Run: headless pygame with SDL's dummy video driver; simulated clock (each Clock.tick advances the game by its frame time, no real sleeping); random seed 0; keys injected as events and as key.get_pressed() state; no mouse input.
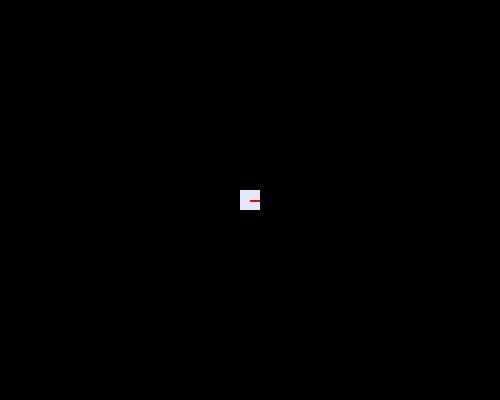
Frame 1 of 4 · flips 1–60 · no input
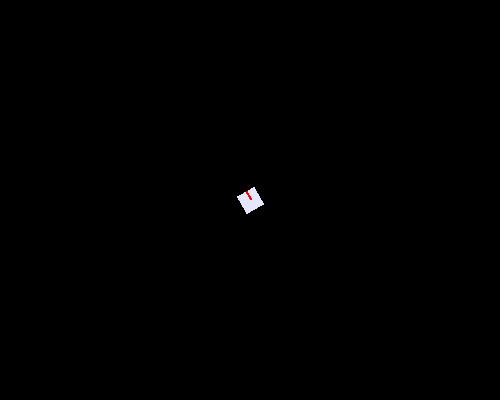
Frame 2 of 4 · flips 61–180 · tapped SPACE, RETURN · held RIGHT (→), D
Frame 3 of 4 · flips 181–300 · held DOWN (↓), S · screen unchanged from frame 2, image omitted
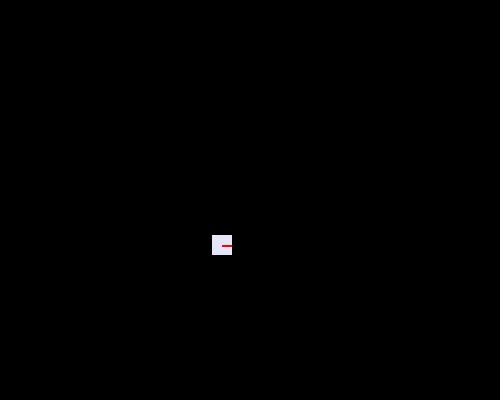
Frame 4 of 4 · flips 301–420 · held LEFT (←), A, UP (↑), W

The pygame program that drew these frames:

import pygame
from math import cos, sin, radians, degrees

pygame.init()

SCREEN_HEIGHT=400
SCREEN_WIDTH=500
screen = pygame.display.set_mode((SCREEN_WIDTH, SCREEN_HEIGHT))

#set the rect
rect_width = 20
rect_height = 20
rect_col = (230, 230, 250)
rect_surface = pygame.Surface((rect_width, rect_height), pygame.SRCALPHA)
rect_surface.fill(rect_col)
angle = 0
rect = rect_surface.get_rect(center = (SCREEN_WIDTH//2, SCREEN_HEIGHT//2))
delta_x = 0
delta_y = 0
run = True
speed = 2

#dir
line_color = (255, 0, 0)  # Red color for the line
line_start = (rect_width // 2, rect_height // 2)
line_end = (rect_width, rect_height // 2)
pygame.draw.line(rect_surface, line_color, line_start, line_end, 2)
#FPS
clock = pygame.time.Clock()
#main loop

while run:
    screen.fill((0,0,0)) 
    for event in pygame.event.get():
        if event.type == pygame.QUIT:
            run = False
    keys = pygame.key.get_pressed()
    if keys[pygame.K_LEFT]:
        angle -= 2
    if keys[pygame.K_RIGHT]:
        angle += 2
    if keys[pygame.K_UP]:
        rad_angle = radians(angle)
        delta_x=cos(rad_angle)*speed
        delta_y=sin(rad_angle)*speed
        rect = rect.move(delta_x, delta_y)
    
    rotated_rect_surface = pygame.transform.rotate(rect_surface, -angle)
    rotated_rect = rotated_rect_surface.get_rect(center = rect.center)
    
    screen.blit(rotated_rect_surface, rotated_rect.topleft)

    pygame.display.update()
    clock.tick(60)
pygame.quit()
